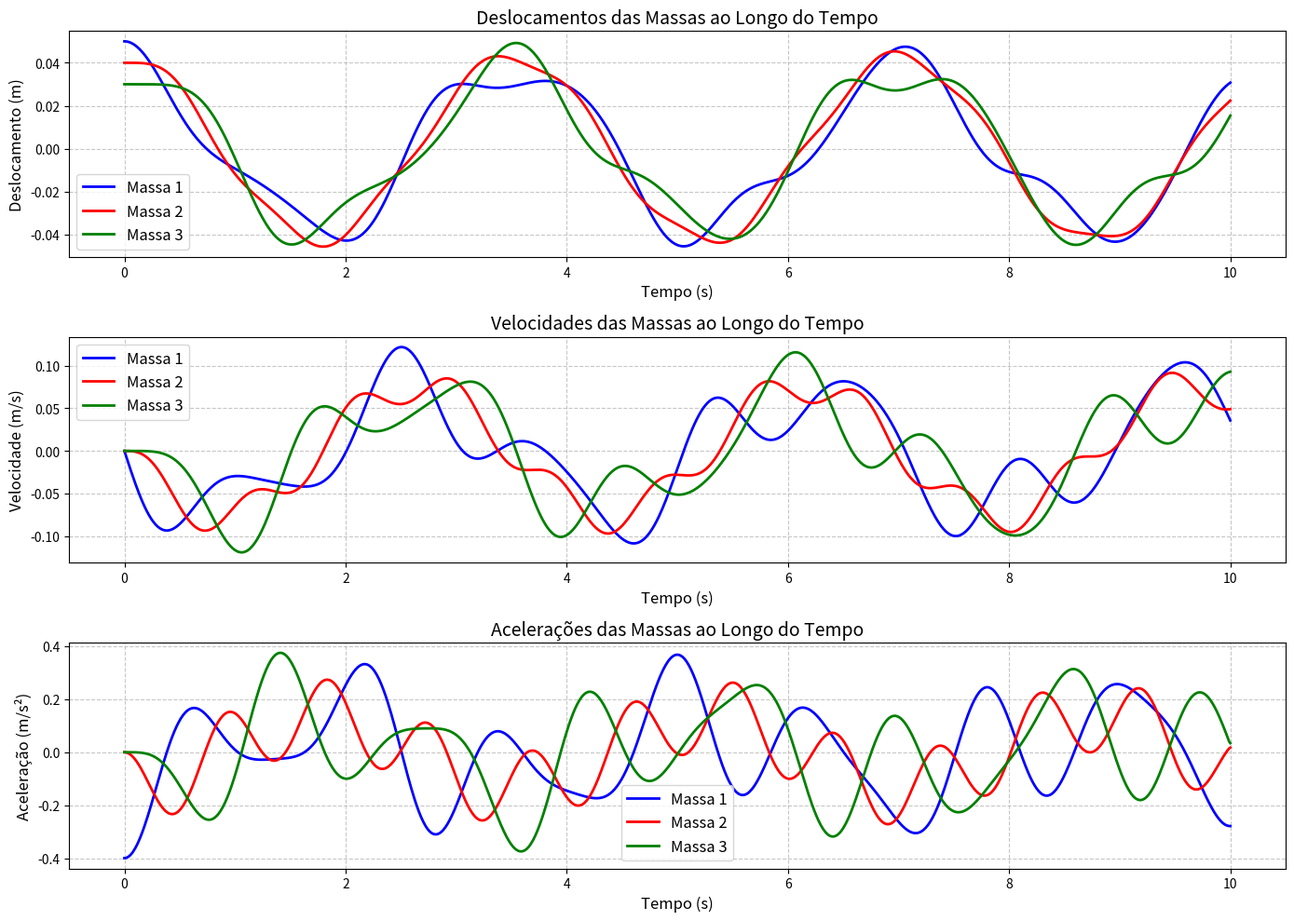

Python code for this plot:
import numpy as np
import matplotlib.pyplot as plt

# ==============================================
# PARÂMETROS FÍSICOS DO SISTEMA
# ==============================================
CONSTANTES_MOLA = {
    'k1': 10,  # N/m
    'k2': 30,  # N/m
    'k3': 30,  # N/m
    'k4': 10   # N/m
}

MASSAS = {
    'm1': 2,  # kg
    'm2': 2,  # kg
    'm3': 2,  # kg
    'm4': 2   # kg
}
# ==============================================
# CONDIÇÕES INICIAIS
# ==============================================
DESLOCAMENTOS_INICIAIS = {
    'x1': 0.05,  # m
    'x2': 0.04,  # m
    'x3': 0.03   # m
}
VELOCIDADES_INICIAIS = {
    'v1': 0,  # m/s
    'v2': 0,  # m/s
    'v3': 0   # m/s
}
# ==============================================
# PARÂMETROS DA SIMULAÇÃO
# ==============================================
TEMPO = {
    'inicio': 0,   # s
    'final': 10,   # s
    'passos': 1000
}
# ==============================================
# DEFINIÇÃO DO SISTEMA DE EDOs
# ==============================================
def equacoes_diferenciais(Y, t):
    """Define o sistema de equações diferenciais do problema."""
    x1, v1, x2, v2, x3, v3 = Y
    
    # Coeficientes calculados uma única vez
    k1_plus_k2 = (CONSTANTES_MOLA['k1'] + CONSTANTES_MOLA['k2'])/MASSAS['m1']
    k2_over_m = CONSTANTES_MOLA['k2']/MASSAS['m1']
    k2_plus_k3 = (CONSTANTES_MOLA['k2'] + CONSTANTES_MOLA['k3'])/MASSAS['m2']
    k3_over_m = CONSTANTES_MOLA['k3']/MASSAS['m2']
    k3_plus_k4 = (CONSTANTES_MOLA['k3'] + CONSTANTES_MOLA['k4'])/MASSAS['m3']
    
    dx1dt = v1
    dv1dt = -k1_plus_k2*x1 + k2_over_m*x2
    dx2dt = v2
    dv2dt = k2_over_m*x1 - k2_plus_k3*x2 + k3_over_m*x3
    dx3dt = v3
    dv3dt = k3_over_m*x2 - k3_plus_k4*x3
    
    return np.array([dx1dt, dv1dt, dx2dt, dv2dt, dx3dt, dv3dt])

# ==============================================
# IMPLEMENTAÇÃO DO MÉTODO DE RUNGE-KUTTA 4ª ORDEM
# ==============================================
def runge_kutta_4():
    """Implementa o método de Runge-Kutta de 4ª ordem."""
    # Preparação dos vetores
    h = (TEMPO['final'] - TEMPO['inicio']) / TEMPO['passos']
    t_pontos = np.linspace(TEMPO['inicio'], TEMPO['final'], TEMPO['passos'])
    Y_pontos = np.zeros((len(t_pontos), 6))
    
    # Condições iniciais
    Y0 = np.array([
        DESLOCAMENTOS_INICIAIS['x1'], VELOCIDADES_INICIAIS['v1'],
        DESLOCAMENTOS_INICIAIS['x2'], VELOCIDADES_INICIAIS['v2'],
        DESLOCAMENTOS_INICIAIS['x3'], VELOCIDADES_INICIAIS['v3']
    ])
    Y_pontos[0] = Y0
    
    # Iteração do método
    for i in range(1, len(t_pontos)):
        Y = Y_pontos[i-1]
        t = t_pontos[i-1]
        
        k1 = h * equacoes_diferenciais(Y, t)
        k2 = h * equacoes_diferenciais(Y + 0.5*k1, t + 0.5*h)
        k3 = h * equacoes_diferenciais(Y + 0.5*k2, t + 0.5*h)
        k4 = h * equacoes_diferenciais(Y + k3, t + h)
        
        Y_pontos[i] = Y + (k1 + 2*k2 + 2*k3 + k4)/6
    
    return t_pontos, Y_pontos

# ==============================================
# EXECUÇÃO E VISUALIZAÇÃO
# ==============================================
def main():
    # Executa a simulação
    t, Y = runge_kutta_4()
    
    # Extrai resultados
    x1, v1, x2, v2, x3, v3 = Y.T
    
    # Cálculo preciso das acelerações
    a1 = np.gradient(v1, t)
    a2 = np.gradient(v2, t)
    a3 = np.gradient(v3, t)
    
    # Resultados iniciais
    print("\nAcelerações iniciais calculadas:")
    print(f"Massa 1: {a1[0]:.4f} m/s²")
    print(f"Massa 2: {a2[0]:.4f} m/s²")
    print(f"Massa 3: {a3[0]:.4f} m/s²")
    
    # Visualização
    plt.figure(figsize=(14, 10))
    
    # Gráfico dos deslocamentos
    plt.subplot(3, 1, 1)
    plt.plot(t, x1, 'b-', linewidth=2, label='Massa 1')
    plt.plot(t, x2, 'r-', linewidth=2, label='Massa 2')
    plt.plot(t, x3, 'g-', linewidth=2, label='Massa 3')
    plt.title('Deslocamentos das Massas ao Longo do Tempo', fontsize=14)
    plt.xlabel('Tempo (s)', fontsize=12)
    plt.ylabel('Deslocamento (m)', fontsize=12)
    plt.grid(True, linestyle='--', alpha=0.7)
    plt.legend(fontsize=12)
    
    # Gráfico das velocidades
    plt.subplot(3, 1, 2)
    plt.plot(t, v1, 'b-', linewidth=2, label='Massa 1')
    plt.plot(t, v2, 'r-', linewidth=2, label='Massa 2')
    plt.plot(t, v3, 'g-', linewidth=2, label='Massa 3')
    plt.title('Velocidades das Massas ao Longo do Tempo', fontsize=14)
    plt.xlabel('Tempo (s)', fontsize=12)
    plt.ylabel('Velocidade (m/s)', fontsize=12)
    plt.grid(True, linestyle='--', alpha=0.7)
    plt.legend(fontsize=12)
    
    # Gráfico das acelerações
    plt.subplot(3, 1, 3)
    plt.plot(t, a1, 'b-', linewidth=2, label='Massa 1')
    plt.plot(t, a2, 'r-', linewidth=2, label='Massa 2')
    plt.plot(t, a3, 'g-', linewidth=2, label='Massa 3')
    plt.title('Acelerações das Massas ao Longo do Tempo', fontsize=14)
    plt.xlabel('Tempo (s)', fontsize=12)
    plt.ylabel('Aceleração (m/s²)', fontsize=12)
    plt.grid(True, linestyle='--', alpha=0.7)
    plt.legend(fontsize=12)
    
    plt.tight_layout()
    plt.show()

if __name__ == "__main__":
    main()
